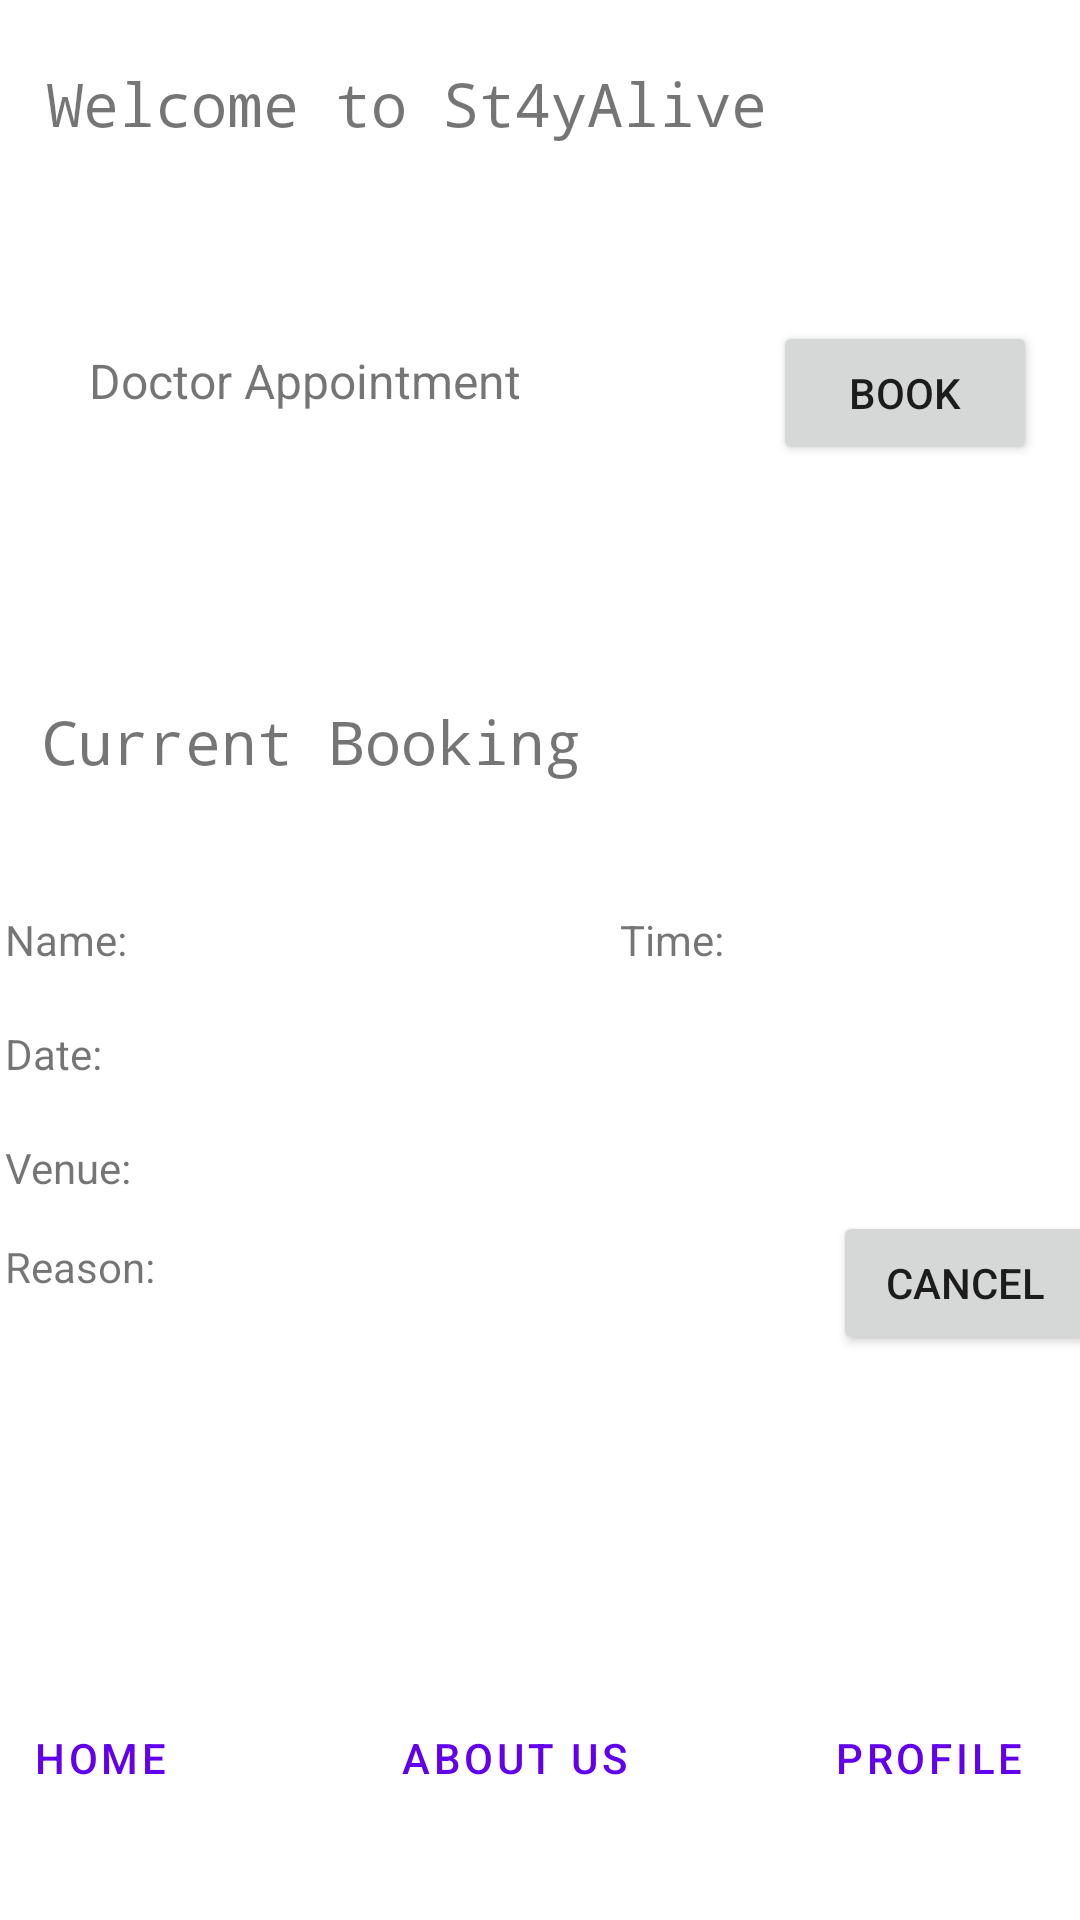

The Android layout XML behind this screen, and the referenced resources:
<!-- AndroidManifest.xml: application theme Theme.MobileAssignment -->
<!-- res/layout/activity_user_main.xml -->
<?xml version="1.0" encoding="utf-8"?>
<layout xmlns:android="http://schemas.android.com/apk/res/android"
    xmlns:app="http://schemas.android.com/apk/res-auto"
    xmlns:tools="http://schemas.android.com/tools">
<androidx.constraintlayout.widget.ConstraintLayout

    android:layout_width="match_parent"
    android:layout_height="match_parent">

    <ScrollView
        android:id="@+id/scrollView2"
        android:layout_width="406dp"
        android:layout_height="584dp"
        android:layout_marginStart="1dp"
        android:layout_marginTop="1dp"
        android:layout_marginEnd="1dp"
        android:contentDescription="@string/app_name"
        app:layout_constraintEnd_toEndOf="parent"
        app:layout_constraintHorizontal_bias="0.333"
        app:layout_constraintStart_toStartOf="parent"
        app:layout_constraintTop_toTopOf="parent">

        <androidx.constraintlayout.widget.ConstraintLayout
            android:layout_width="match_parent"
            android:layout_height="match_parent">

            <androidx.constraintlayout.widget.ConstraintLayout
                android:id="@+id/constraintMainBooking"
                android:layout_width="406dp"
                android:layout_height="177dp"
                android:layout_marginTop="27dp"
                app:layout_constraintStart_toStartOf="parent"
                app:layout_constraintTop_toBottomOf="@+id/textView13">

                <TextView
                    android:id="@+id/textView16"
                    android:layout_width="77dp"
                    android:layout_height="30dp"
                    android:layout_marginStart="16dp"
                    android:layout_marginTop="16dp"
                    android:text="Name:"
                    app:layout_constraintStart_toStartOf="parent"
                    app:layout_constraintTop_toTopOf="parent" />

                <TextView
                    android:id="@+id/tvViewName"
                    android:layout_width="117dp"
                    android:layout_height="38dp"
                    app:layout_constraintBottom_toBottomOf="@+id/textView16"
                    app:layout_constraintStart_toEndOf="@+id/textView16"
                    app:layout_constraintTop_toTopOf="@+id/textView16" />

                <TextView
                    android:id="@+id/textView17"
                    android:layout_width="78dp"
                    android:layout_height="29dp"
                    android:layout_marginStart="16dp"
                    android:layout_marginTop="8dp"
                    android:text="Date:"
                    app:layout_constraintStart_toStartOf="parent"
                    app:layout_constraintTop_toBottomOf="@+id/textView16" />

                <TextView
                    android:id="@+id/tvViewDate"
                    android:layout_width="115dp"
                    android:layout_height="31dp"
                    app:layout_constraintBottom_toBottomOf="@+id/textView17"
                    app:layout_constraintStart_toEndOf="@+id/textView17"
                    app:layout_constraintTop_toTopOf="@+id/textView17"
                    app:layout_constraintVertical_bias="0.0" />

                <TextView
                    android:id="@+id/textView19"
                    android:layout_width="58dp"
                    android:layout_height="27dp"
                    android:layout_marginStart="11dp"
                    android:layout_marginTop="16dp"
                    android:text="Time:"
                    app:layout_constraintStart_toEndOf="@+id/tvViewName"
                    app:layout_constraintTop_toTopOf="parent" />

                <TextView
                    android:id="@+id/tvViewTime"
                    android:layout_width="111dp"
                    android:layout_height="28dp"
                    android:layout_marginStart="20dp"
                    app:layout_constraintBottom_toBottomOf="@+id/textView19"
                    app:layout_constraintStart_toEndOf="@+id/textView19"
                    app:layout_constraintTop_toTopOf="@+id/textView19"
                    app:layout_constraintVertical_bias="0.0" />

                <Button
                    android:id="@+id/btnBookCancel"
                    android:layout_width="wrap_content"
                    android:layout_height="wrap_content"
                    android:layout_marginEnd="26dp"
                    android:layout_marginBottom="13dp"
                    android:text="Cancel"
                    app:layout_constraintBottom_toBottomOf="parent"
                    app:layout_constraintEnd_toEndOf="parent" />

                <TextView
                    android:id="@+id/textView21"
                    android:layout_width="58dp"
                    android:layout_height="24dp"
                    android:layout_marginStart="16dp"
                    android:layout_marginTop="9dp"
                    android:text="Venue:"
                    app:layout_constraintStart_toStartOf="parent"
                    app:layout_constraintTop_toBottomOf="@+id/textView17" />

                <TextView
                    android:id="@+id/tvViewVenue"
                    android:layout_width="140dp"
                    android:layout_height="31dp"
                    android:layout_marginStart="20dp"
                    app:layout_constraintBottom_toBottomOf="@+id/textView21"
                    app:layout_constraintStart_toEndOf="@+id/textView21"
                    app:layout_constraintTop_toTopOf="@+id/textView21"
                    app:layout_constraintVertical_bias="0.7" />

                <TextView
                    android:id="@+id/textView10"
                    android:layout_width="wrap_content"
                    android:layout_height="wrap_content"
                    android:layout_marginStart="16dp"
                    android:layout_marginTop="9dp"
                    android:text="Reason:"
                    app:layout_constraintStart_toStartOf="parent"
                    app:layout_constraintTop_toBottomOf="@+id/textView21" />

                <TextView
                    android:id="@+id/tvViewReason"
                    android:layout_width="141dp"
                    android:layout_height="34dp"
                    android:layout_marginStart="28dp"
                    app:layout_constraintBottom_toBottomOf="@+id/textView10"
                    app:layout_constraintStart_toEndOf="@+id/textView10"
                    app:layout_constraintTop_toTopOf="@+id/textView10"
                    app:layout_constraintVertical_bias="0.0" />

            </androidx.constraintlayout.widget.ConstraintLayout>

            <TextView
                android:id="@+id/textView11"
                android:layout_width="wrap_content"
                android:layout_height="wrap_content"
                android:layout_marginStart="30dp"
                android:layout_marginTop="20dp"
                android:fontFamily="monospace"
                android:text="Welcome to St4yAlive"
                android:textSize="20sp"
                app:layout_constraintStart_toStartOf="parent"
                app:layout_constraintTop_toTopOf="parent" />

            <TextView
                android:id="@+id/textView12"
                android:layout_width="wrap_content"
                android:layout_height="wrap_content"
                android:layout_marginStart="44dp"
                android:layout_marginTop="68dp"
                android:text="Doctor Appointment"
                android:textSize="16sp"
                app:layout_constraintStart_toStartOf="parent"
                app:layout_constraintTop_toBottomOf="@+id/textView11" />

            <Button
                android:id="@+id/btnBook"
                android:layout_width="wrap_content"
                android:layout_height="wrap_content"
                android:layout_marginStart="84dp"
                android:text="Book"
                app:layout_constraintBottom_toBottomOf="@+id/textView12"
                app:layout_constraintStart_toEndOf="@+id/textView12"
                app:layout_constraintTop_toTopOf="@+id/textView12"
                app:layout_constraintVertical_bias="0.346" />

            <TextView
                android:id="@+id/textView13"
                android:layout_width="wrap_content"
                android:layout_height="wrap_content"
                android:layout_marginStart="28dp"
                android:layout_marginTop="96dp"
                android:fontFamily="monospace"
                android:text="Current Booking"
                android:textSize="20sp"
                app:layout_constraintStart_toStartOf="parent"
                app:layout_constraintTop_toBottomOf="@+id/textView12" />

            <TextView
                android:id="@+id/tvDisplayName"
                android:layout_width="118dp"
                android:layout_height="36dp"
                android:layout_marginStart="4dp"
                android:fontFamily="monospace"
                android:textAlignment="center"
                android:textSize="16sp"
                app:layout_constraintBottom_toBottomOf="@+id/textView11"
                app:layout_constraintStart_toEndOf="@+id/textView11"
                app:layout_constraintTop_toTopOf="@+id/textView11"
                app:layout_constraintVertical_bias="0.571" />

        </androidx.constraintlayout.widget.ConstraintLayout>
    </ScrollView>

    <LinearLayout
        android:layout_width="412dp"
        android:layout_height="83dp"
        android:layout_marginStart="1dp"
        android:layout_marginEnd="1dp"
        android:orientation="horizontal"
        app:layout_constraintBottom_toBottomOf="parent"
        app:layout_constraintEnd_toEndOf="parent"
        app:layout_constraintHorizontal_bias="0.666"
        app:layout_constraintStart_toStartOf="parent"
        app:layout_constraintTop_toBottomOf="@+id/scrollView2"
        app:layout_constraintVertical_bias="1.0">

        <Button
            android:id="@+id/btnHome"
            style="?android:attr/buttonBarButtonStyle"
            android:layout_width="wrap_content"
            android:layout_height="wrap_content"
            android:layout_margin="5dp"
            android:layout_weight="1"
            android:text="Home"
            tools:ignore="TouchTargetSizeCheck" />

        <Button
            android:id="@+id/btnBooking"
            style="?android:attr/buttonBarButtonStyle"
            android:layout_width="wrap_content"
            android:layout_height="wrap_content"
            android:layout_margin="5dp"
            android:layout_weight="1"
            android:text="About Us"
            tools:ignore="TouchTargetSizeCheck" />

        <Button
            android:id="@+id/btnProfile"
            style="?android:attr/buttonBarButtonStyle"
            android:layout_width="wrap_content"
            android:layout_height="wrap_content"
            android:layout_margin="5dp"
            android:layout_weight="1"
            android:text="Profile"
            tools:ignore="TouchTargetSizeCheck" />
    </LinearLayout>

</androidx.constraintlayout.widget.ConstraintLayout>
</layout>
<!-- resources referenced by this layout -->
<resources>
  <string name="app_name">St4yAlive</string>
  <style name="Theme.MobileAssignment" parent="Theme.MaterialComponents.Light.NoActionBar">
          
          <item name="colorPrimary">@color/purple_500</item>
          <item name="colorPrimaryVariant">@color/purple_700</item>
          <item name="colorOnPrimary">@color/white</item>
          
          <item name="colorSecondary">@color/teal_200</item>
          <item name="colorSecondaryVariant">@color/teal_700</item>
          <item name="colorOnSecondary">@color/black</item>
          
          <item name="android:statusBarColor" tools:targetApi="l">?attr/colorPrimaryVariant</item>
          
      </style>
  <!-- not gathered from this repository: default colours our renderer supplied (Android Studio template values) -->
  <color name="purple_500">#FF6200EE</color>
  <color name="purple_700">#FF3700B3</color>
  <color name="teal_200">#FF03DAC5</color>
  <color name="teal_700">#FF018786</color>
  <color name="black">#FF000000</color>
  <color name="white">#FFFFFFFF</color>
</resources>
